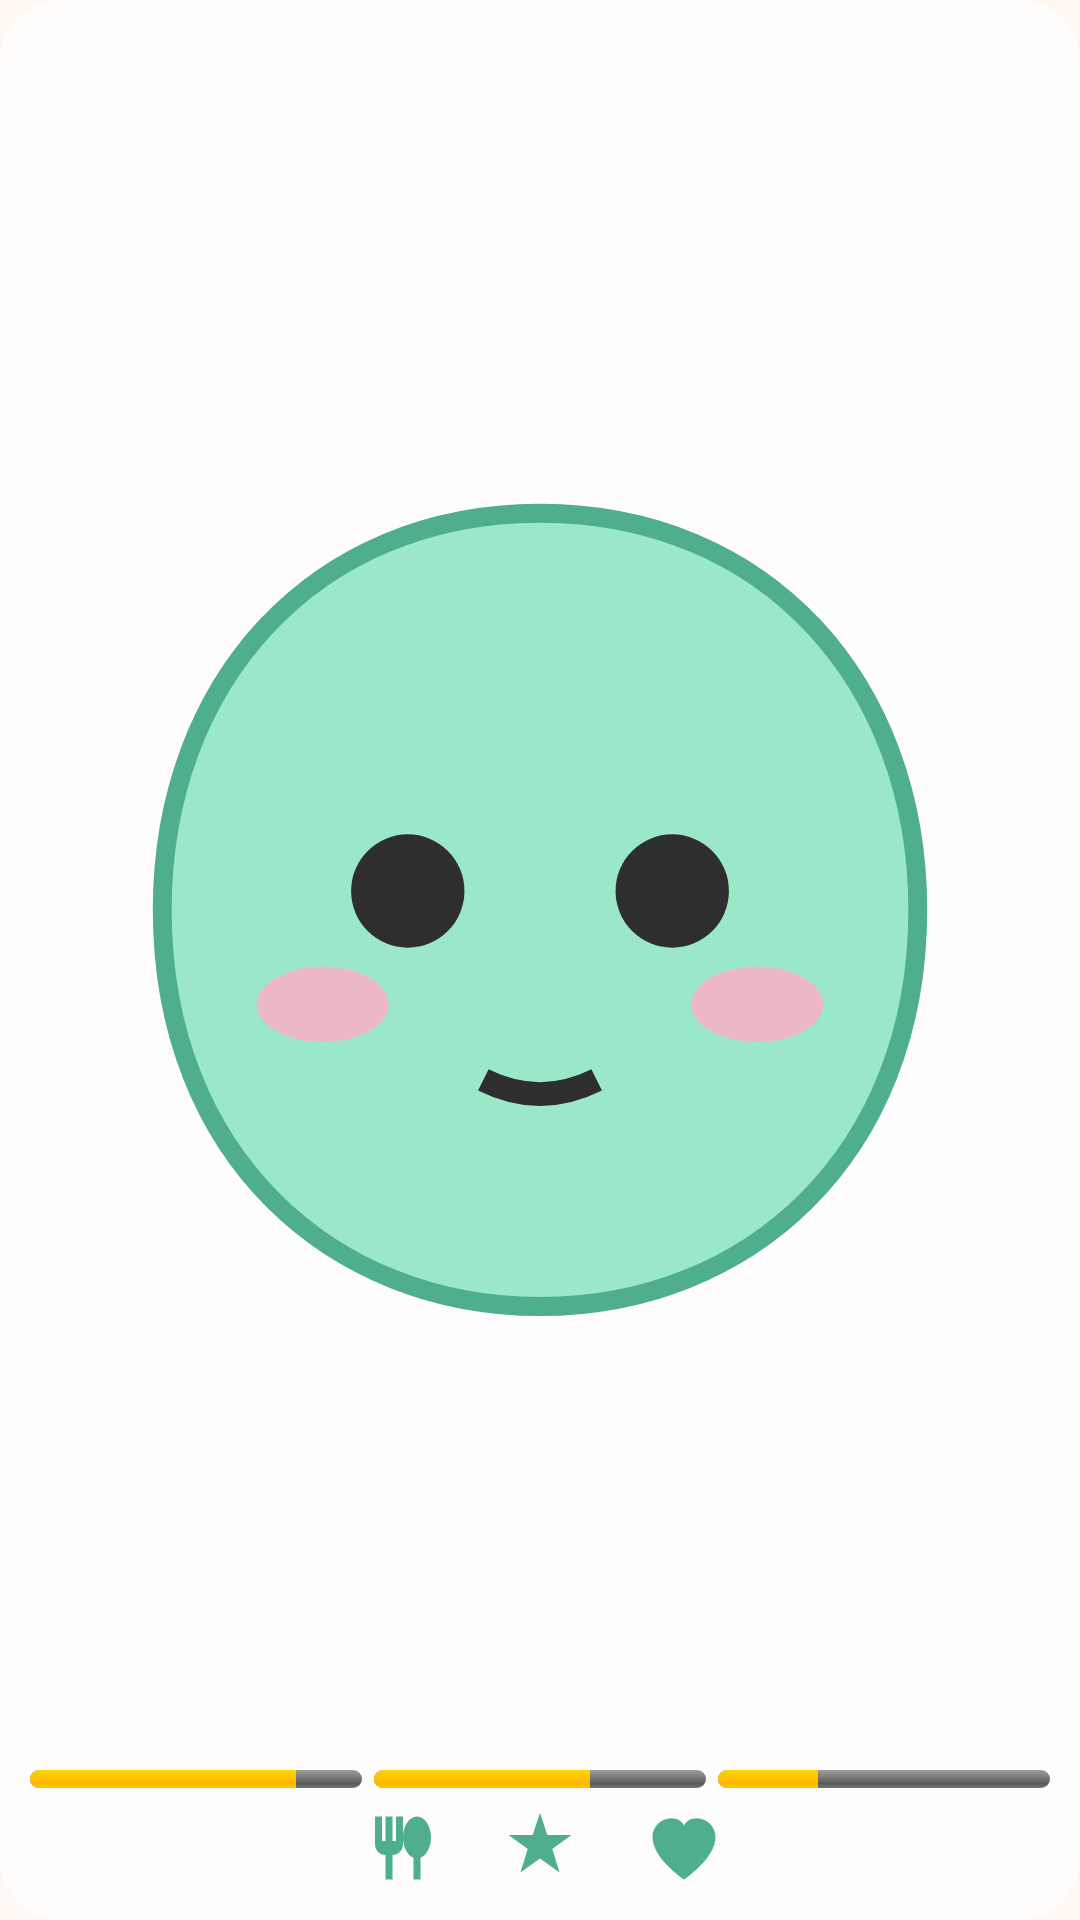

This screen was rendered from an Android layout file. Write that file and the resources it references.
<!-- AndroidManifest.xml: application theme Theme.MochiPet -->
<!-- res/layout/widget_pet_large.xml -->
<?xml version="1.0" encoding="utf-8"?>
<LinearLayout xmlns:android="http://schemas.android.com/apk/res/android"
    android:id="@+id/widgetRoot"
    android:layout_width="match_parent"
    android:layout_height="match_parent"
    android:orientation="vertical"
    android:background="@drawable/widget_background"
    android:padding="@dimen/widget_padding">

    <ImageView
        android:id="@+id/petImage"
        android:layout_width="match_parent"
        android:layout_height="0dp"
        android:layout_weight="1"
        android:scaleType="fitCenter"
        android:adjustViewBounds="true"
        android:src="@drawable/pet_idle" />

    <LinearLayout
        android:layout_width="match_parent"
        android:layout_height="wrap_content"
        android:orientation="horizontal"
        android:layout_marginTop="6dp">

        <ProgressBar
            android:id="@+id/energyBar"
            style="@android:style/Widget.ProgressBar.Horizontal"
            android:layout_width="0dp"
            android:layout_height="@dimen/widget_bar_height"
            android:layout_weight="1"
            android:layout_marginEnd="4dp"
            android:max="100"
            android:progress="80" />

        <ProgressBar
            android:id="@+id/moodBar"
            style="@android:style/Widget.ProgressBar.Horizontal"
            android:layout_width="0dp"
            android:layout_height="@dimen/widget_bar_height"
            android:layout_weight="1"
            android:layout_marginEnd="4dp"
            android:max="100"
            android:progress="65" />

        <ProgressBar
            android:id="@+id/hungerBar"
            style="@android:style/Widget.ProgressBar.Horizontal"
            android:layout_width="0dp"
            android:layout_height="@dimen/widget_bar_height"
            android:layout_weight="1"
            android:max="100"
            android:progress="30" />

    </LinearLayout>

    <LinearLayout
        android:layout_width="match_parent"
        android:layout_height="wrap_content"
        android:orientation="horizontal"
        android:gravity="center"
        android:layout_marginTop="6dp">

        <ImageButton
            android:id="@+id/feedButton"
            android:layout_width="@dimen/widget_button_size"
            android:layout_height="@dimen/widget_button_size"
            android:layout_marginHorizontal="10dp"
            android:background="@android:color/transparent"
            android:scaleType="fitCenter"
            android:contentDescription="@string/action_feed"
            android:src="@drawable/ic_action_feed" />

        <ImageButton
            android:id="@+id/playButton"
            android:layout_width="@dimen/widget_button_size"
            android:layout_height="@dimen/widget_button_size"
            android:layout_marginHorizontal="10dp"
            android:background="@android:color/transparent"
            android:scaleType="fitCenter"
            android:contentDescription="@string/action_play"
            android:src="@drawable/ic_action_play" />

        <ImageButton
            android:id="@+id/petButton"
            android:layout_width="@dimen/widget_button_size"
            android:layout_height="@dimen/widget_button_size"
            android:layout_marginHorizontal="10dp"
            android:background="@android:color/transparent"
            android:scaleType="fitCenter"
            android:contentDescription="@string/action_pet"
            android:src="@drawable/ic_action_pet" />

    </LinearLayout>

</LinearLayout>
<!-- resources referenced by this layout -->
<resources>
  <dimen name="widget_bar_height">6dp</dimen>
  <dimen name="widget_button_size">28dp</dimen>
  <dimen name="widget_padding">10dp</dimen>
  <!-- drawable ic_action_feed (drawable) -->
  <?xml version="1.0" encoding="utf-8"?>
  <vector xmlns:android="http://schemas.android.com/apk/res/android"
      android:width="24dp"
      android:height="24dp"
      android:viewportWidth="24"
      android:viewportHeight="24">
      <path
          android:pathData="M6,3 L6,11 C6,12.66 7.34,14 9,14 L9,21 L11,21 L11,14 C12.66,14 14,12.66 14,11 L14,3 L12,3 L12,10 L11,10 L11,3 L9,3 L9,10 L8,10 L8,3 Z"
          android:fillColor="@color/pet_body_shade" />
      <path
          android:pathData="M18,3 C15.79,3 14,5.69 14,9 C14,11.76 15.26,14.08 17,14.78 L17,21 L19,21 L19,14.78 C20.74,14.08 22,11.76 22,9 C22,5.69 20.21,3 18,3 Z"
          android:fillColor="@color/pet_body_shade" />
  </vector>
  <!-- drawable ic_action_pet (drawable) -->
  <?xml version="1.0" encoding="utf-8"?>
  <vector xmlns:android="http://schemas.android.com/apk/res/android"
      android:width="24dp"
      android:height="24dp"
      android:viewportWidth="24"
      android:viewportHeight="24">
      <path
          android:pathData="M12,21 C12,21 3,14.9 3,8.9 C3,5.9 5.4,3.5 8.4,3.5 C10.1,3.5 11.4,4.3 12,5.6 C12.6,4.3 13.9,3.5 15.6,3.5 C18.6,3.5 21,5.9 21,8.9 C21,14.9 12,21 12,21 Z"
          android:fillColor="@color/pet_body_shade" />
  </vector>
  <!-- drawable ic_action_play (drawable) -->
  <?xml version="1.0" encoding="utf-8"?>
  <vector xmlns:android="http://schemas.android.com/apk/res/android"
      android:width="24dp"
      android:height="24dp"
      android:viewportWidth="24"
      android:viewportHeight="24">
      <path
          android:pathData="M12,2 L14.1,8.3 L21,8.3 L15.5,12.3 L17.6,19 L12,15 L6.4,19 L8.5,12.3 L3,8.3 L9.9,8.3 Z"
          android:fillColor="@color/pet_body_shade" />
  </vector>
  <!-- drawable widget_background (drawable) -->
  <?xml version="1.0" encoding="utf-8"?>
  <shape xmlns:android="http://schemas.android.com/apk/res/android"
      android:shape="rectangle">
      <solid android:color="@color/widget_background_light" />
      <corners android:radius="20dp" />
  </shape>
  <string name="action_feed">Покормить</string>
  <string name="action_pet">Погладить</string>
  <string name="action_play">Играть</string>
  <style name="Theme.MochiPet" parent="Theme.AppCompat.DayNight.NoActionBar">
          <item name="android:colorBackground">@color/app_background</item>
          <item name="colorPrimary">@color/button_primary</item>
          <item name="android:windowLightStatusBar" tools:targetApi="m">true</item>
      </style>
  <color name="pet_body_shade">#4FAF8D</color>
  <color name="pet_body">#9BE8C9</color>
  <color name="pet_cheek">#FFADC2</color>
  <color name="pet_pupil">#2E2E2E</color>
  <color name="pet_mouth">#2E2E2E</color>
  <color name="widget_background_light">#CCFFFFFF</color>
  <color name="app_background">#FFF7F1</color>
  <color name="button_primary">#4FAF8D</color>
</resources>
